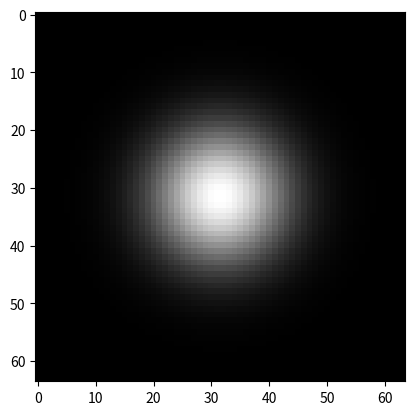

Recreate this plot in Python.
# -*- coding: utf-8 -*-

import PIL as PIL
import numpy as np
from scipy import signal as s
import matplotlib.pyplot as plt

N = 64
n = 8
w = s.windows.gaussian(N,n);
w = np.array(w, ndmin=2)
ww = np.dot(w.T, w)

plt.imshow(ww, interpolation='nearest', cmap='gray')

img = PIL.Image.new('RGBA', (N,N))

f = 0.2;

wwa = []
for row in ww:
    for val in row:
        a = int(255*val*f)
        #i = int(255*(f*val + (1-f)))
        i = int(255*f*val)
        p = 255-i
        wwa.append((p,p,p, a))

img.putdata(wwa)
img.save("particle.alpha.png")
